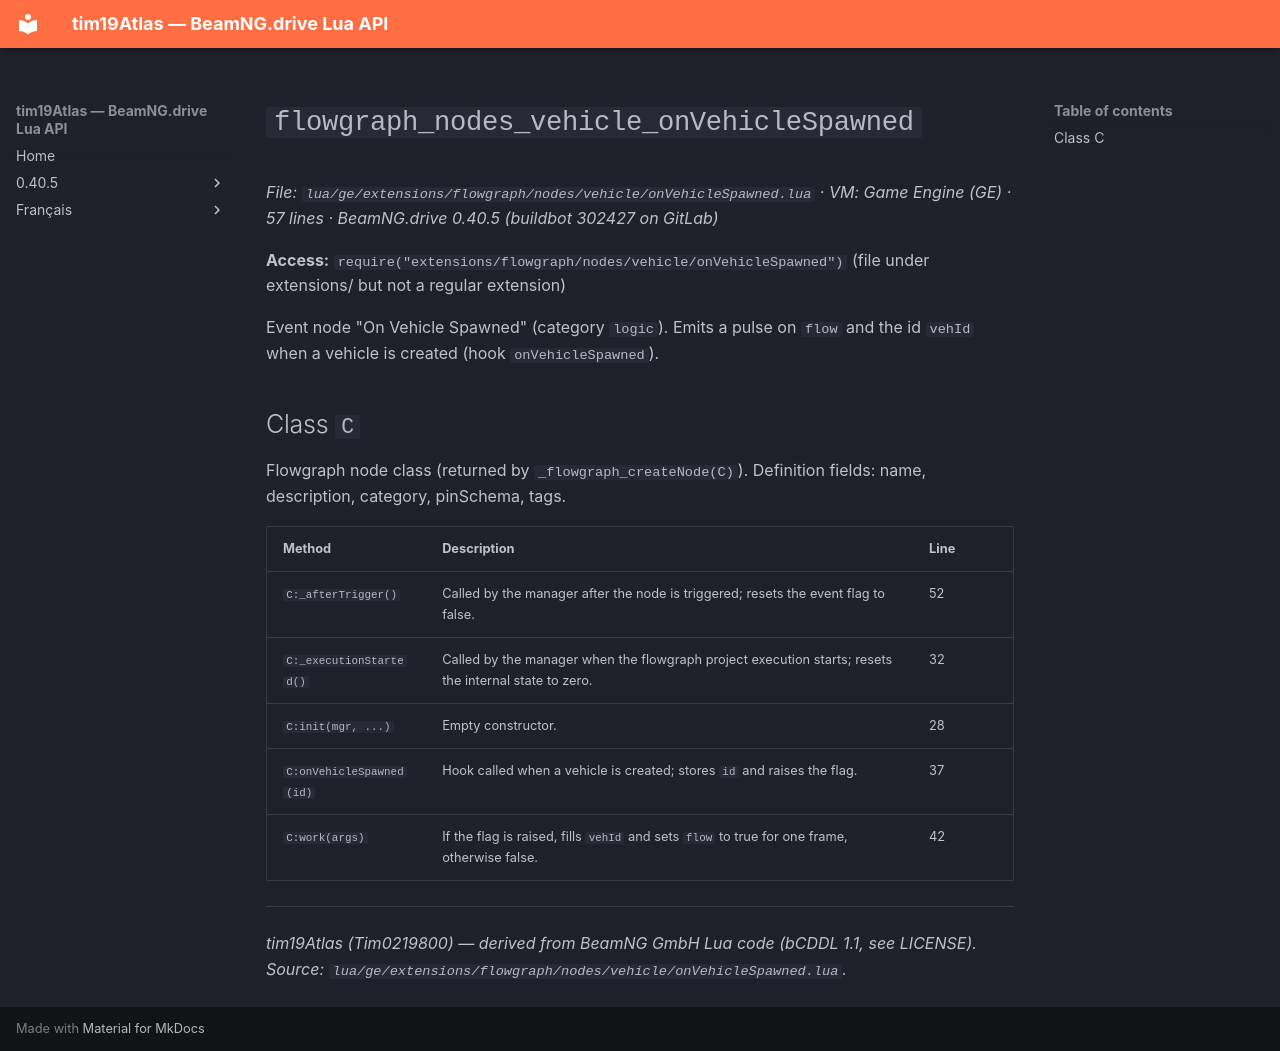

repository: Tim0219800/beamng-lua-atlas · page: 0.40.5/ge/extensions/flowgraph/nodes/vehicle/onVehicleSpawned.html · generator: mkdocs

# `flowgraph_nodes_vehicle_onVehicleSpawned`

*File: `lua/ge/extensions/flowgraph/nodes/vehicle/onVehicleSpawned.lua` · VM: Game Engine (GE) · 57 lines · BeamNG.drive 0.40.5 (buildbot 302427 on GitLab)*

**Access:** `require("extensions/flowgraph/nodes/vehicle/onVehicleSpawned")` (file under extensions/ but not a regular extension)

Event node "On Vehicle Spawned" (category `logic`). Emits a pulse on `flow` and the id `vehId` when a vehicle is created (hook `onVehicleSpawned`).

## Class `C`

Flowgraph node class (returned by `_flowgraph_createNode(C)`). Definition fields: name, description, category, pinSchema, tags.

| Method | Description | Line |
|---|---|---|
| `C:_afterTrigger()` | Called by the manager after the node is triggered; resets the event flag to false. | 52 |
| `C:_executionStarted()` | Called by the manager when the flowgraph project execution starts; resets the internal state to zero. | 32 |
| `C:init(mgr, ...)` | Empty constructor. | 28 |
| `C:onVehicleSpawned(id)` | Hook called when a vehicle is created; stores `id` and raises the flag. | 37 |
| `C:work(args)` | If the flag is raised, fills `vehId` and sets `flow` to true for one frame, otherwise false. | 42 |

---
*tim19Atlas (Tim0219800) — derived from BeamNG GmbH Lua code (bCDDL 1.1, see LICENSE). Source: `lua/ge/extensions/flowgraph/nodes/vehicle/onVehicleSpawned.lua`.*
